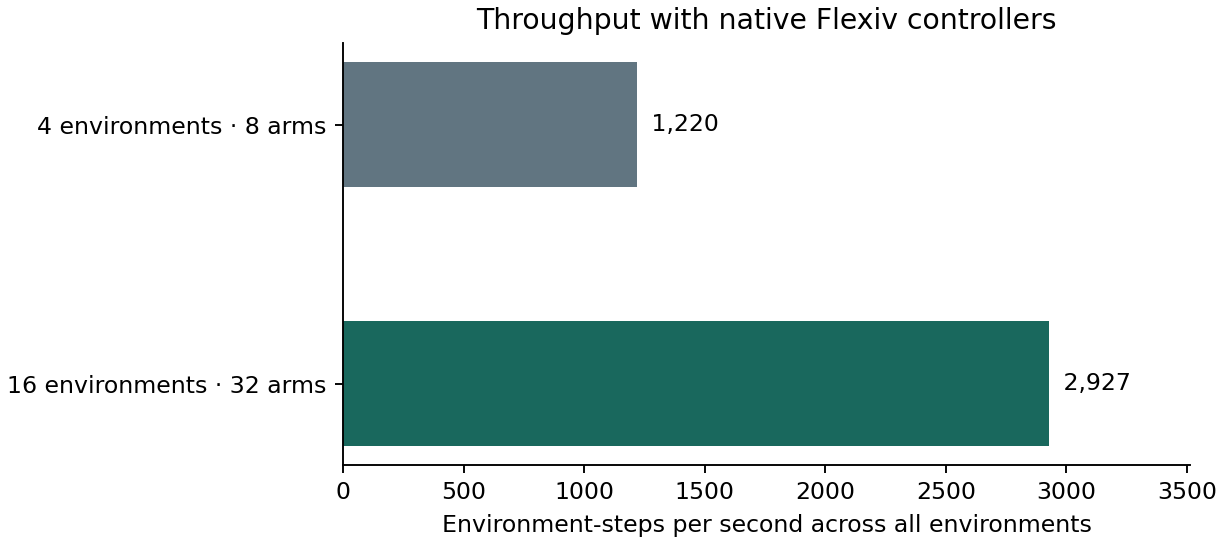

The file beside this chart, header and first rows:
manifest_generated_at, bridge_version, num_envs, robot_count, device, controllers_required, controller_ready, measured_steps, elapsed_s, effective_physics_hz, environment_steps_per_s, real_time_factor, minimum_effort_active_rows
2026-07-27T20:57:03.502568+00:00, 2.3-gpu-async-monitoring, 4, 8, cuda:0, True, True, 10000, 32.78, 305, 1220, 0.1525, 8
2026-07-27T21:32:43.301941+00:00, 2.5-gpu-async-command-sync, 16, 32, cuda:0, True, True, 10000, 54.66, 182.9, 2927, 0.09147, 32
